Photos from the image-classification dataset "docs" in the GitHub repository Sarhuman/Echoes-of-Aethel-v2. Its 5 classes are: assets, wolf, wolf local fur, wolf polish, wolf surface.

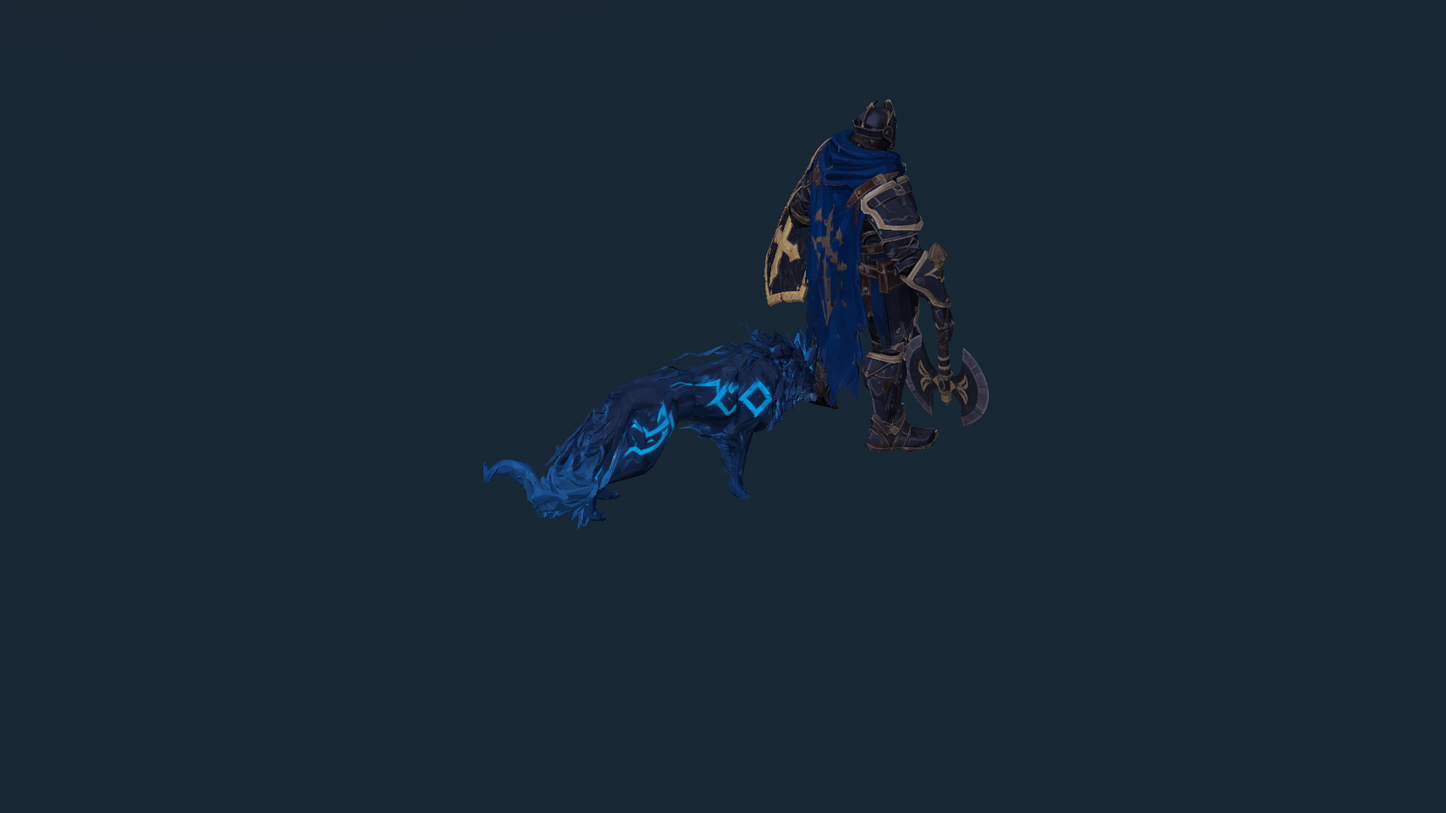
Label: wolf

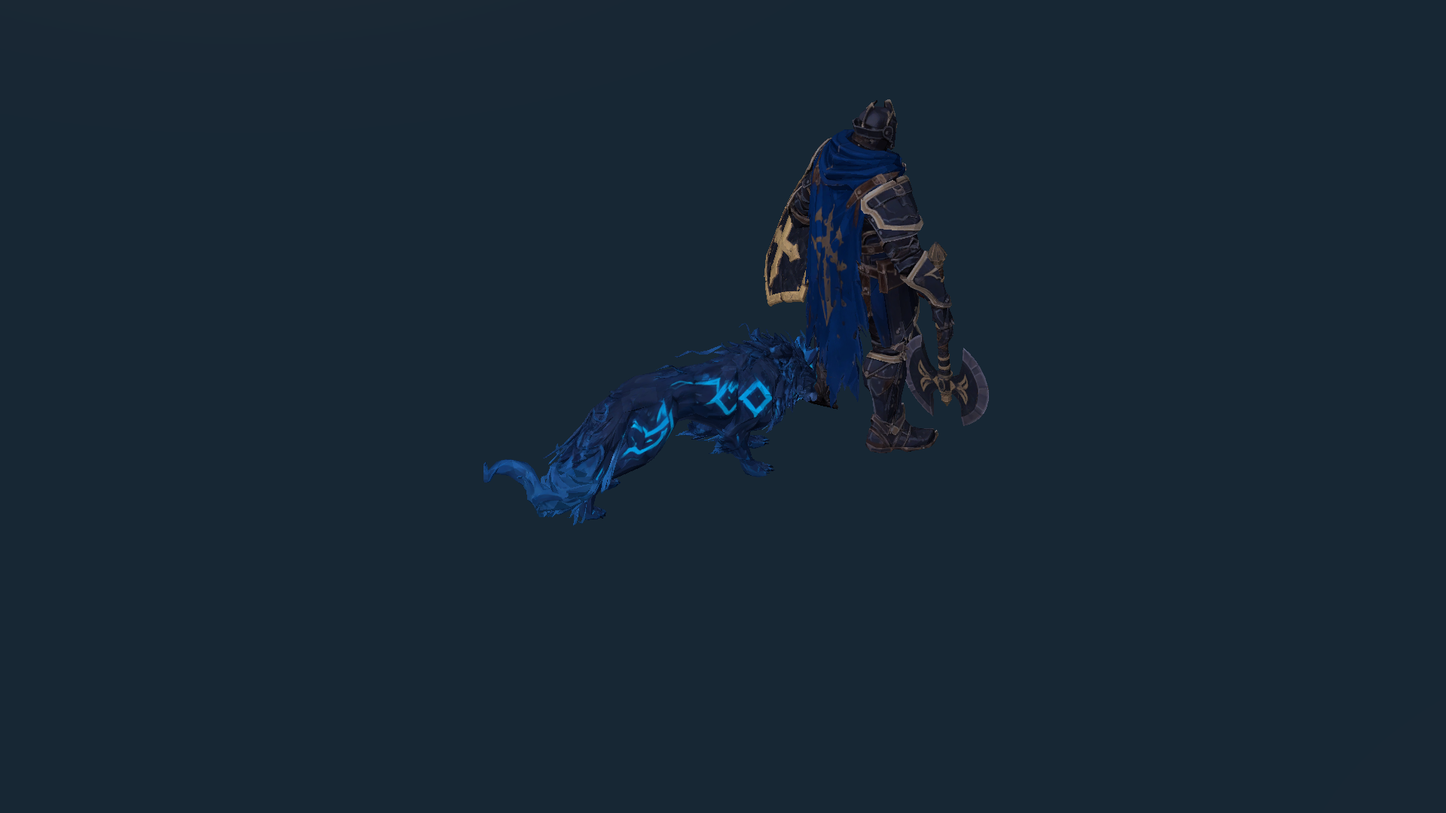
Label: wolf polish

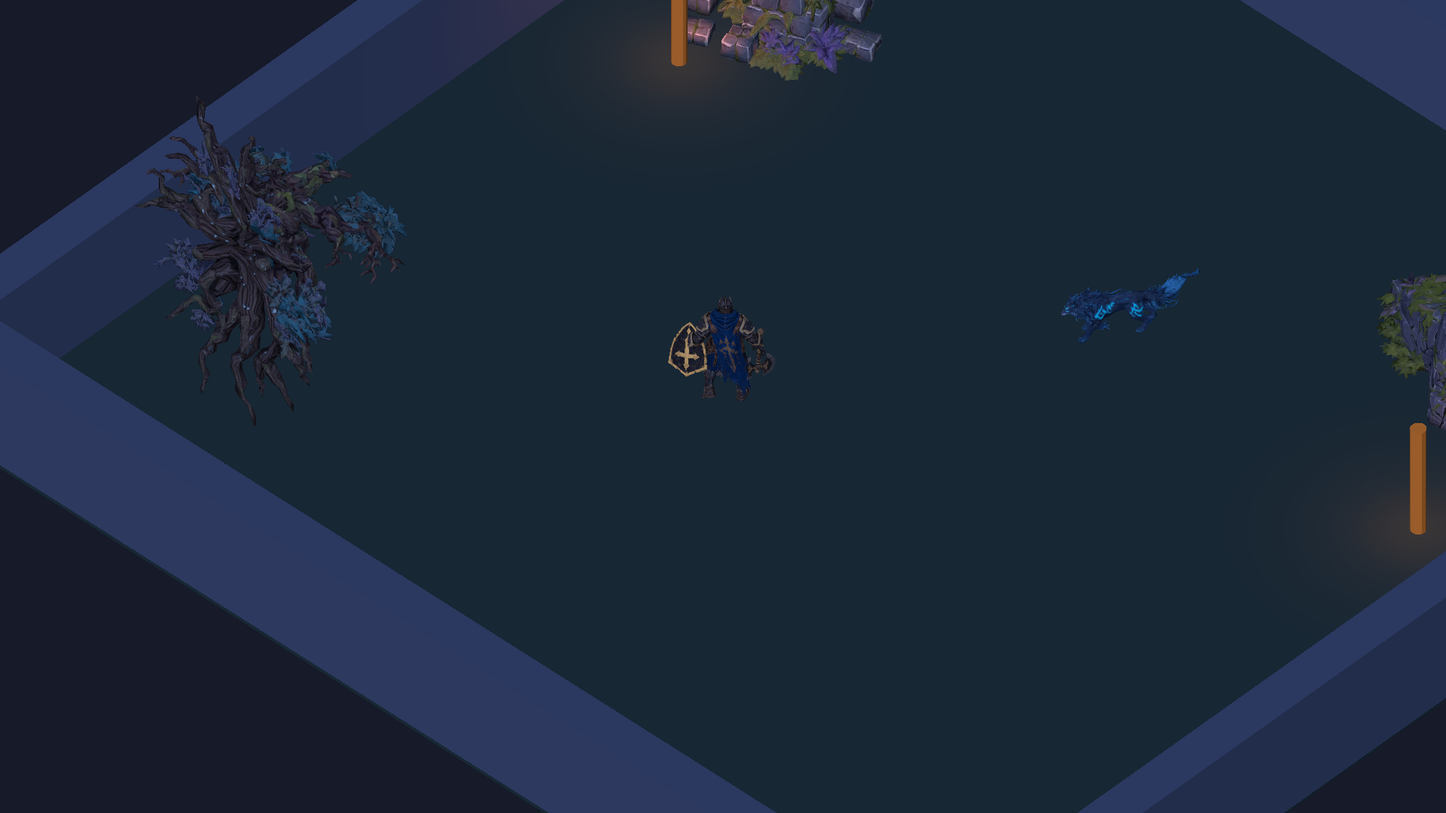
Label: assets

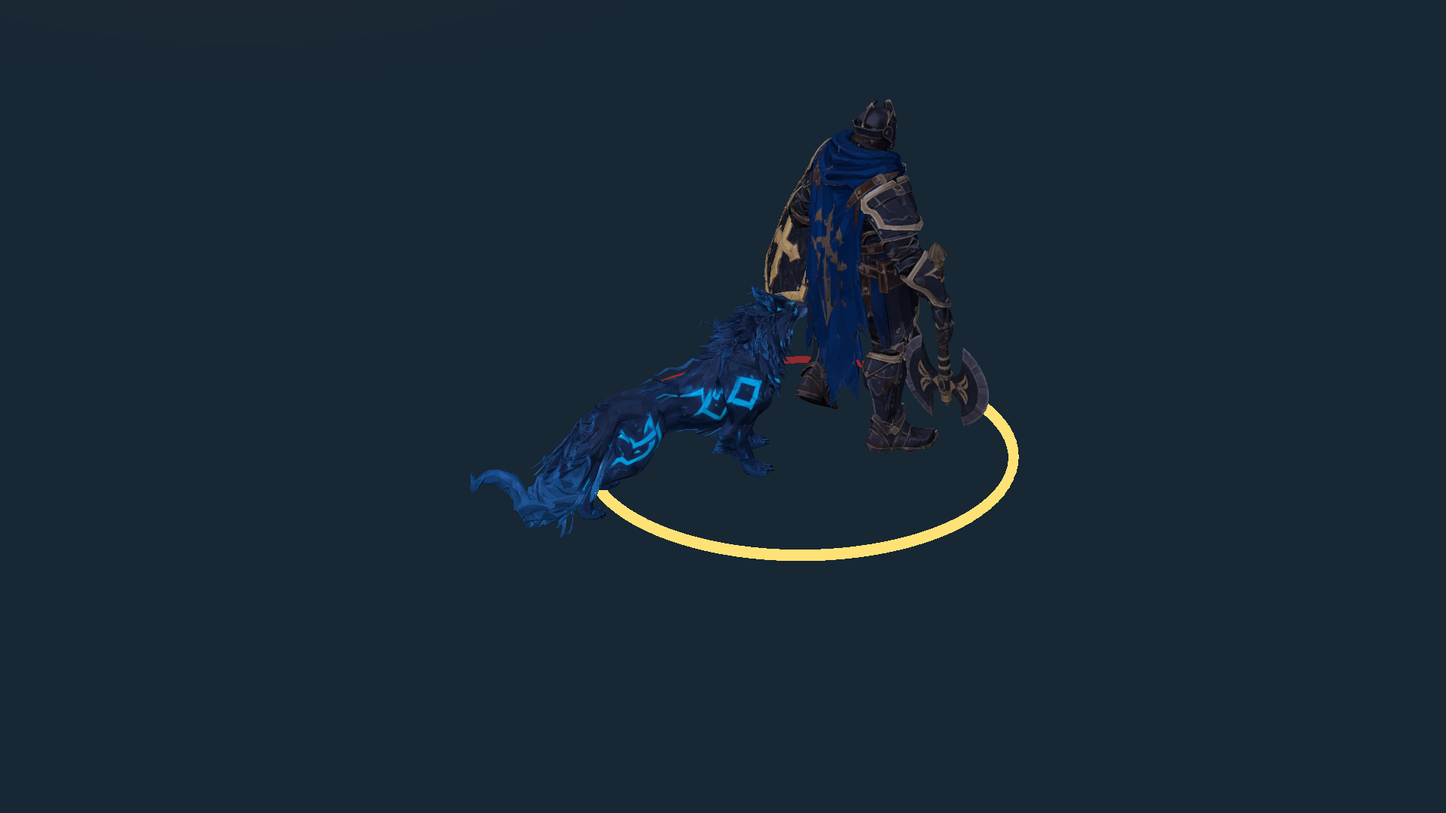
Label: wolf surface

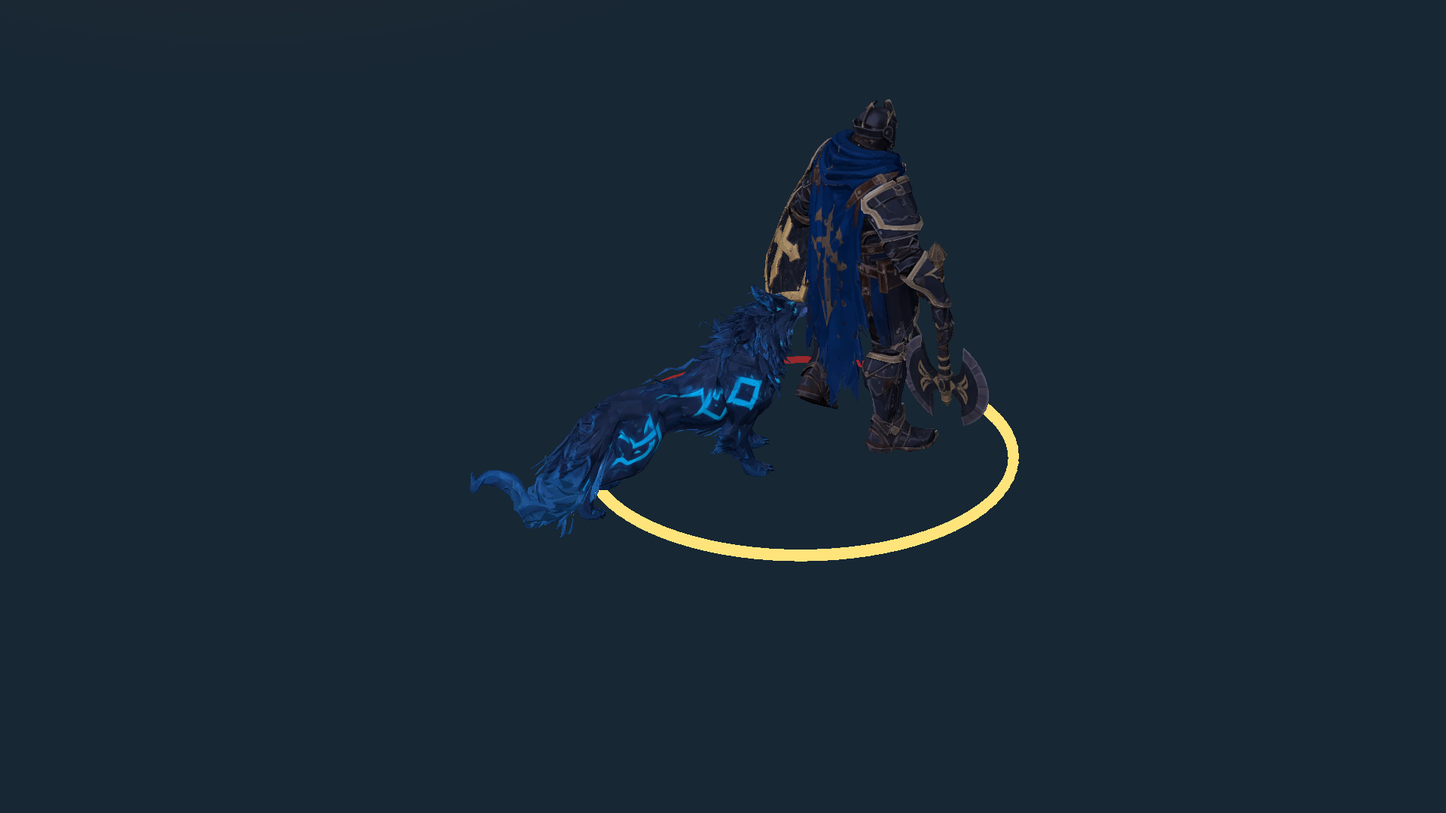
Label: wolf local fur

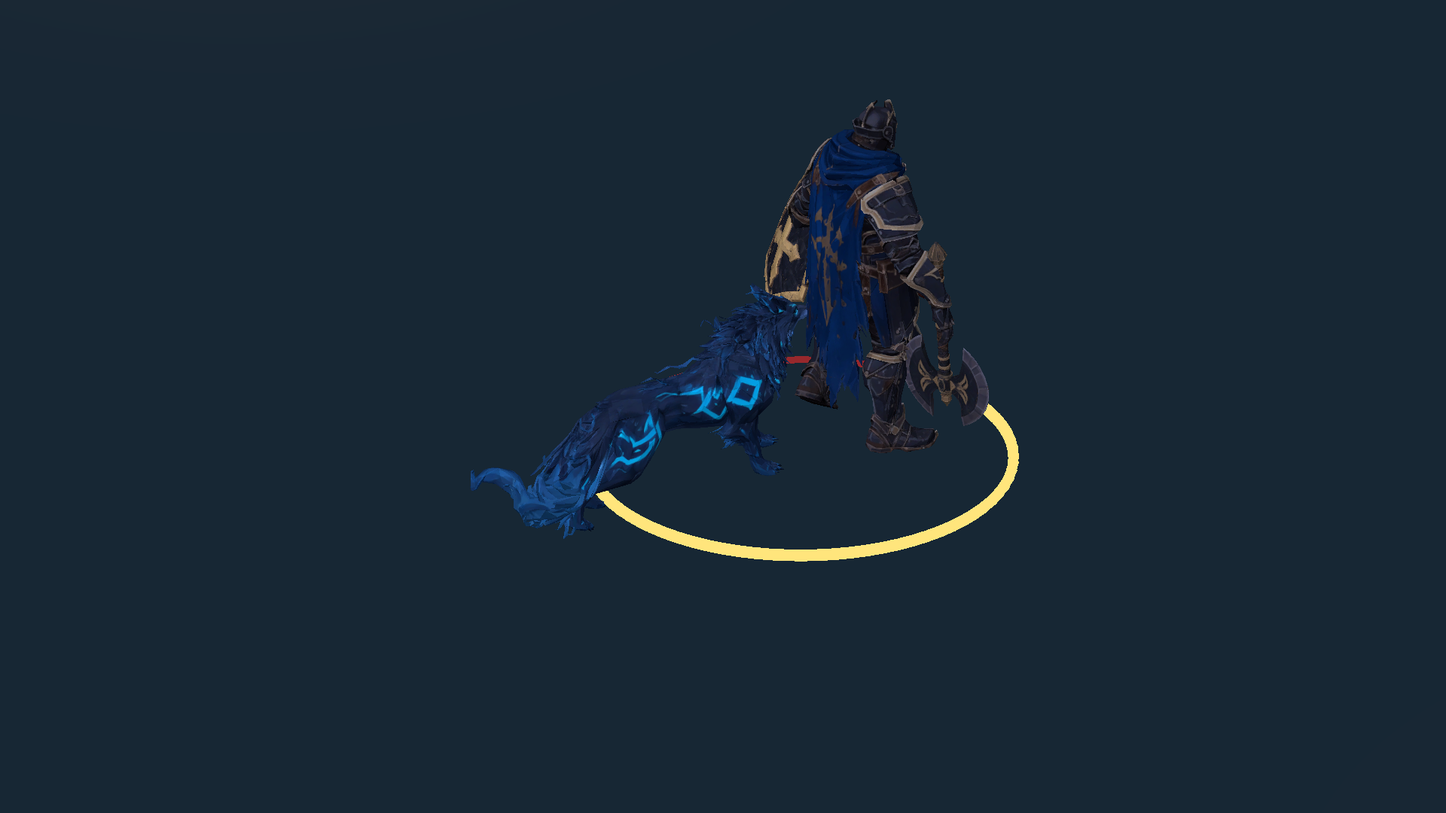
Label: wolf
